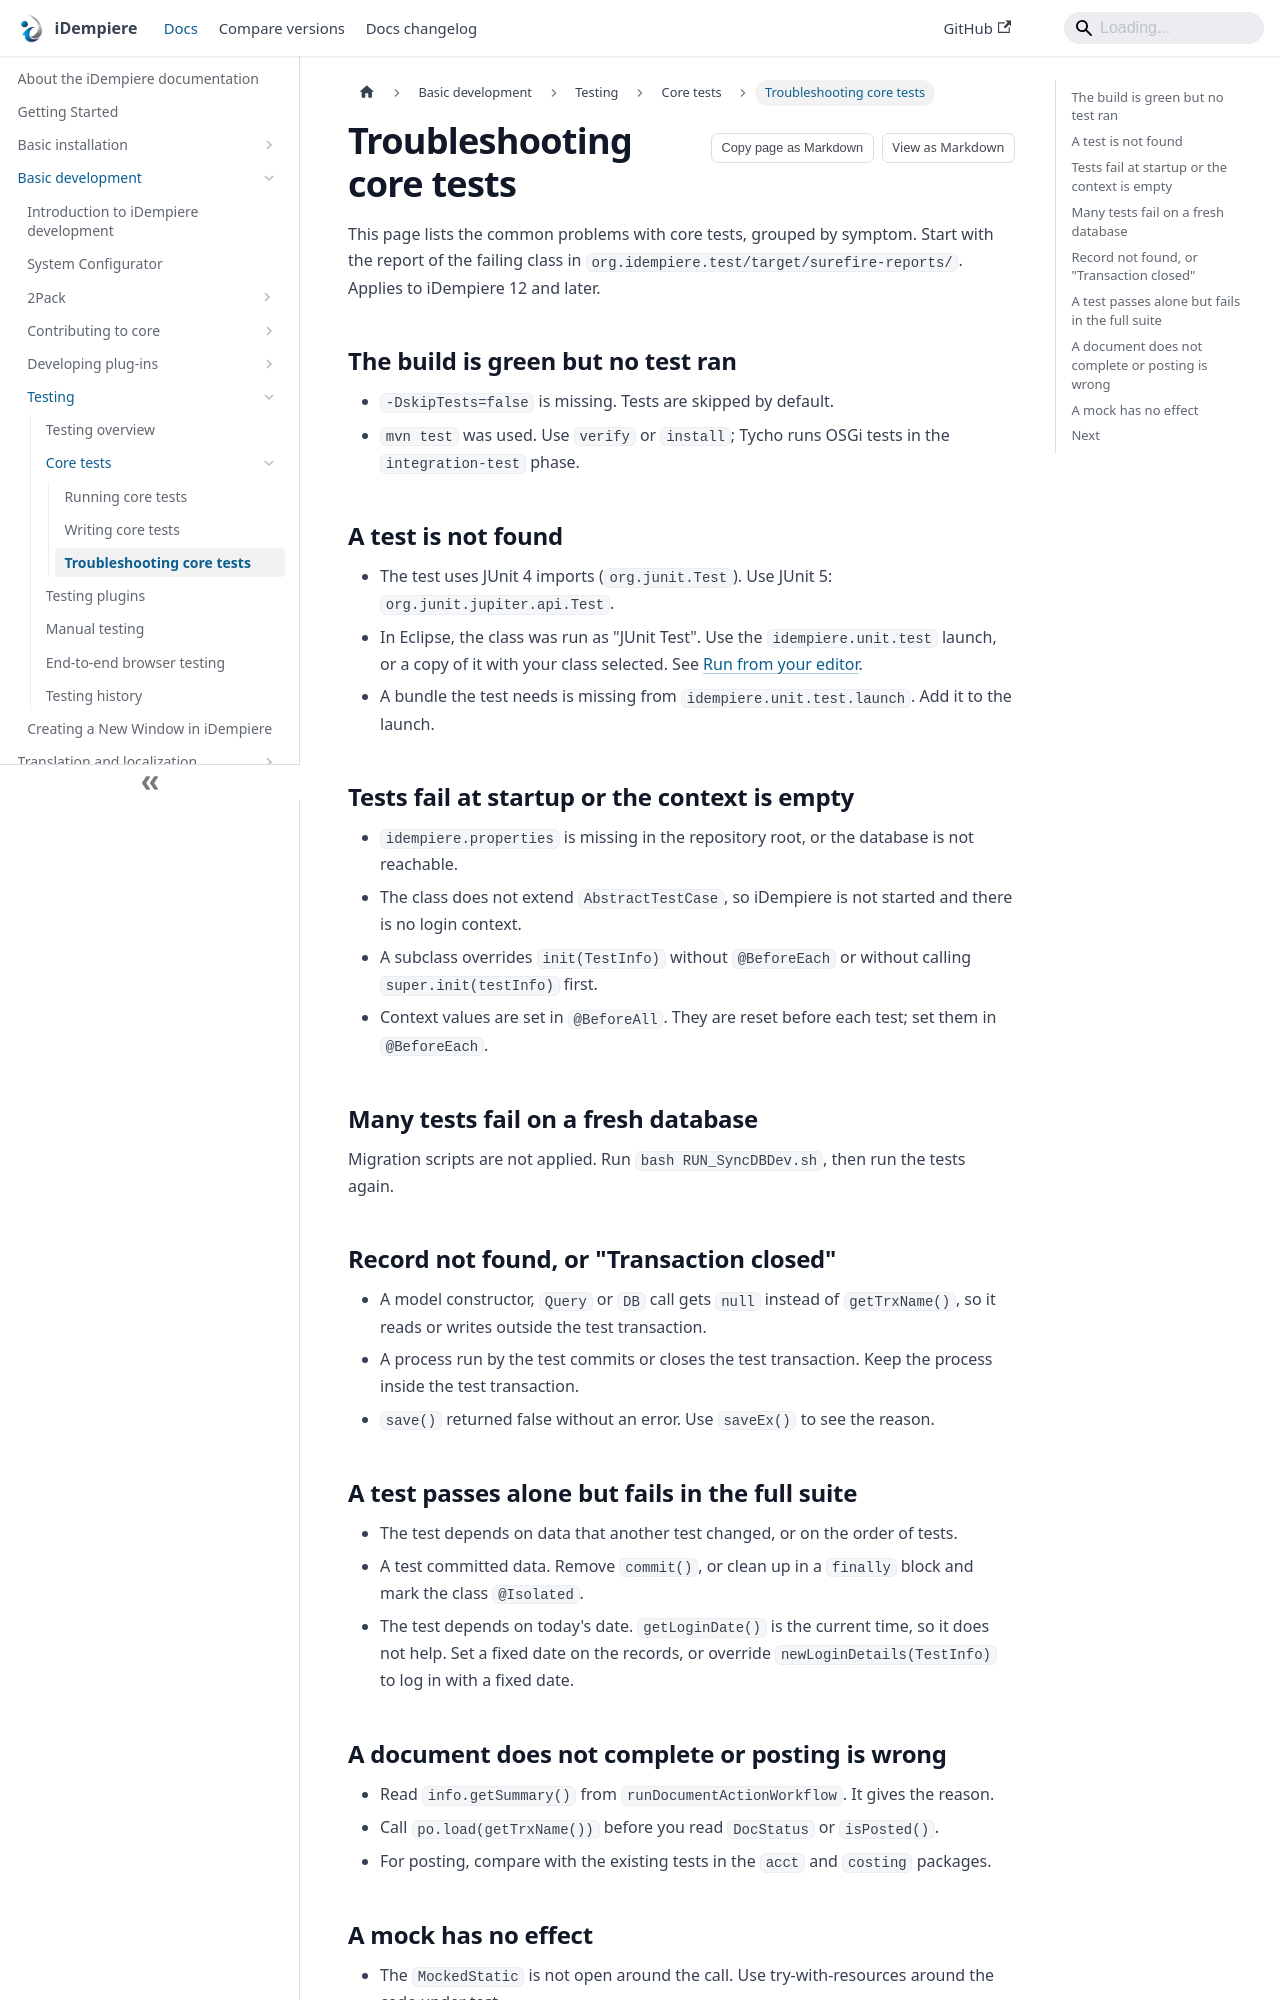

repository: idempiere/idempiere.github.io · page: docs/basic-development/testing/core-tests/troubleshooting-core-tests.html · generator: docusaurus

---
sidebar_label: Troubleshooting core tests
sidebar_position: 3
description: "Fix core tests that do not run, cannot find data, leak data between tests or fail on documents, posting or mocks."
tags: [development, technical, testing]
applies_to: ">=12"
last_reviewed: 2026-11-24
---
# Troubleshooting core tests

This page lists the common problems with core tests, grouped by symptom. Start with the report of the failing class in `org.idempiere.test/target/surefire-reports/`. Applies to iDempiere 12 and later.

## The build is green but no test ran

- `-DskipTests=false` is missing. Tests are skipped by default.
- `mvn test` was used. Use `verify` or `install`; Tycho runs OSGi tests in the `integration-test` phase.

## A test is not found

- The test uses JUnit 4 imports (`org.junit.Test`). Use JUnit 5: `org.junit.jupiter.api.Test`.
- In Eclipse, the class was run as "JUnit Test". Use the `idempiere.unit.test` launch, or a copy of it with your class selected. See [Run from your editor](./running-core-tests.md#run-from-your-editor).
- A bundle the test needs is missing from `idempiere.unit.test.launch`. Add it to the launch.

## Tests fail at startup or the context is empty

- `idempiere.properties` is missing in the repository root, or the database is not reachable.
- The class does not extend `AbstractTestCase`, so iDempiere is not started and there is no login context.
- A subclass overrides `init(TestInfo)` without `@BeforeEach` or without calling `super.init(testInfo)` first.
- Context values are set in `@BeforeAll`. They are reset before each test; set them in `@BeforeEach`.

## Many tests fail on a fresh database

Migration scripts are not applied. Run `bash RUN_SyncDBDev.sh`, then run the tests again.

## Record not found, or "Transaction closed"

- A model constructor, `Query` or `DB` call gets `null` instead of `getTrxName()`, so it reads or writes outside the test transaction.
- A process run by the test commits or closes the test transaction. Keep the process inside the test transaction.
- `save()` returned false without an error. Use `saveEx()` to see the reason.
